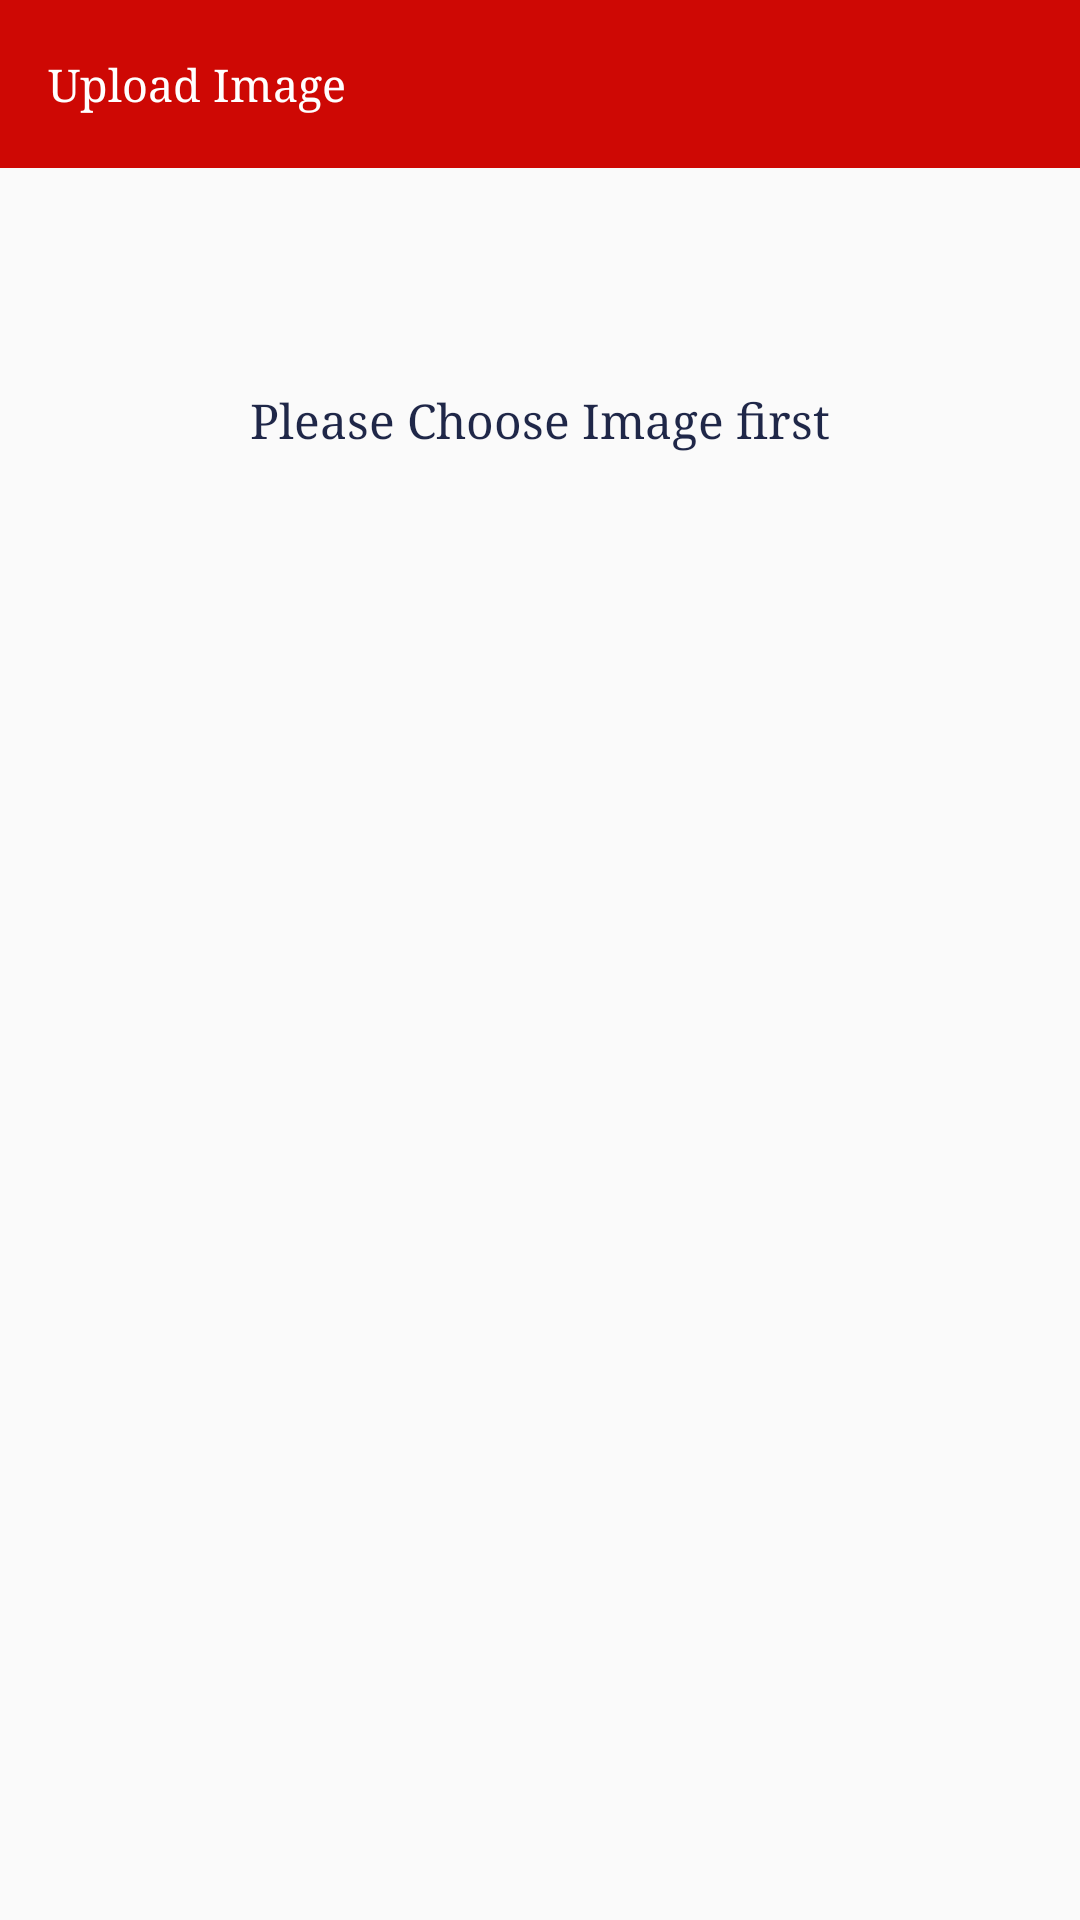

Reconstruct the res/layout file that produces this screen, plus the resources it refers to.
<!-- AndroidManifest.xml: application theme AppTheme -->
<!-- res/layout/activity_main2.xml -->
<?xml version="1.0" encoding="utf-8"?>
<android.support.constraint.ConstraintLayout xmlns:android="http://schemas.android.com/apk/res/android"
    xmlns:app="http://schemas.android.com/apk/res-auto"
    xmlns:tools="http://schemas.android.com/tools"
    android:layout_width="match_parent"
    android:layout_height="match_parent"
    android:orientation="vertical">

    <android.support.v7.widget.Toolbar
        android:id="@+id/toolbar2"
        android:layout_width="match_parent"
        android:layout_height="wrap_content"
        android:background="#ce0804"
        android:minHeight="?attr/actionBarSize"
        app:layout_constraintEnd_toEndOf="parent"
        app:layout_constraintStart_toStartOf="parent"
        app:layout_constraintTop_toTopOf="parent">

        <TextView
            android:layout_width="match_parent"
            android:layout_height="wrap_content"
            android:text="Upload Image"
            android:textColor="#fff"
            android:textSize="15dp"
            android:typeface="serif" />
    </android.support.v7.widget.Toolbar>

    <TextView
        android:id="@+id/textView3"
        android:layout_width="0dp"
        android:layout_height="40sp"
        android:layout_marginBottom="8dp"
        android:layout_marginTop="8dp"
        android:fontFamily="serif"
        android:gravity="center"
        android:text="Please Choose Image first"
        android:textColor="@color/colorAccent"
        android:textSize="16dp"
        app:layout_constraintBottom_toTopOf="@+id/imageView"
        app:layout_constraintEnd_toEndOf="parent"
        app:layout_constraintHorizontal_bias="0.0"
        app:layout_constraintStart_toStartOf="parent"
        app:layout_constraintTop_toBottomOf="@+id/toolbar2"
        app:layout_constraintVertical_bias="0.423" />

    <ImageView
        android:id="@+id/imageView"
        android:layout_width="200dp"
        android:layout_height="200dp"
        android:layout_marginBottom="196dp"
        android:layout_marginEnd="8dp"
        android:layout_marginLeft="8dp"
        android:layout_marginRight="8dp"
        android:layout_marginStart="8dp"
        app:layout_constraintBottom_toBottomOf="parent"
        app:layout_constraintEnd_toEndOf="parent"
        app:layout_constraintStart_toStartOf="parent"
        app:srcCompat="@drawable/cam" />


</android.support.constraint.ConstraintLayout>
<!-- resources referenced by this layout -->
<resources>
  <color name="colorAccent">#1f2748</color>
  <style name="AppTheme" parent="Theme.AppCompat.Light.NoActionBar">
          
          <item name="android:windowFullscreen">true</item>
          <item name="android:windowDisablePreview">true</item>
          <item name="android:windowContentOverlay">@null</item>
          <item name="android:windowIsTranslucent">true</item>
          <item name="colorPrimary">@color/colorPrimary</item>
          <item name="colorPrimaryDark">@color/colorPrimaryDark</item>
          <item name="colorAccent">@color/colorAccent</item>
      </style>
  <color name="colorPrimary">#ce0804</color>
  <color name="colorPrimaryDark">#000</color>
</resources>
